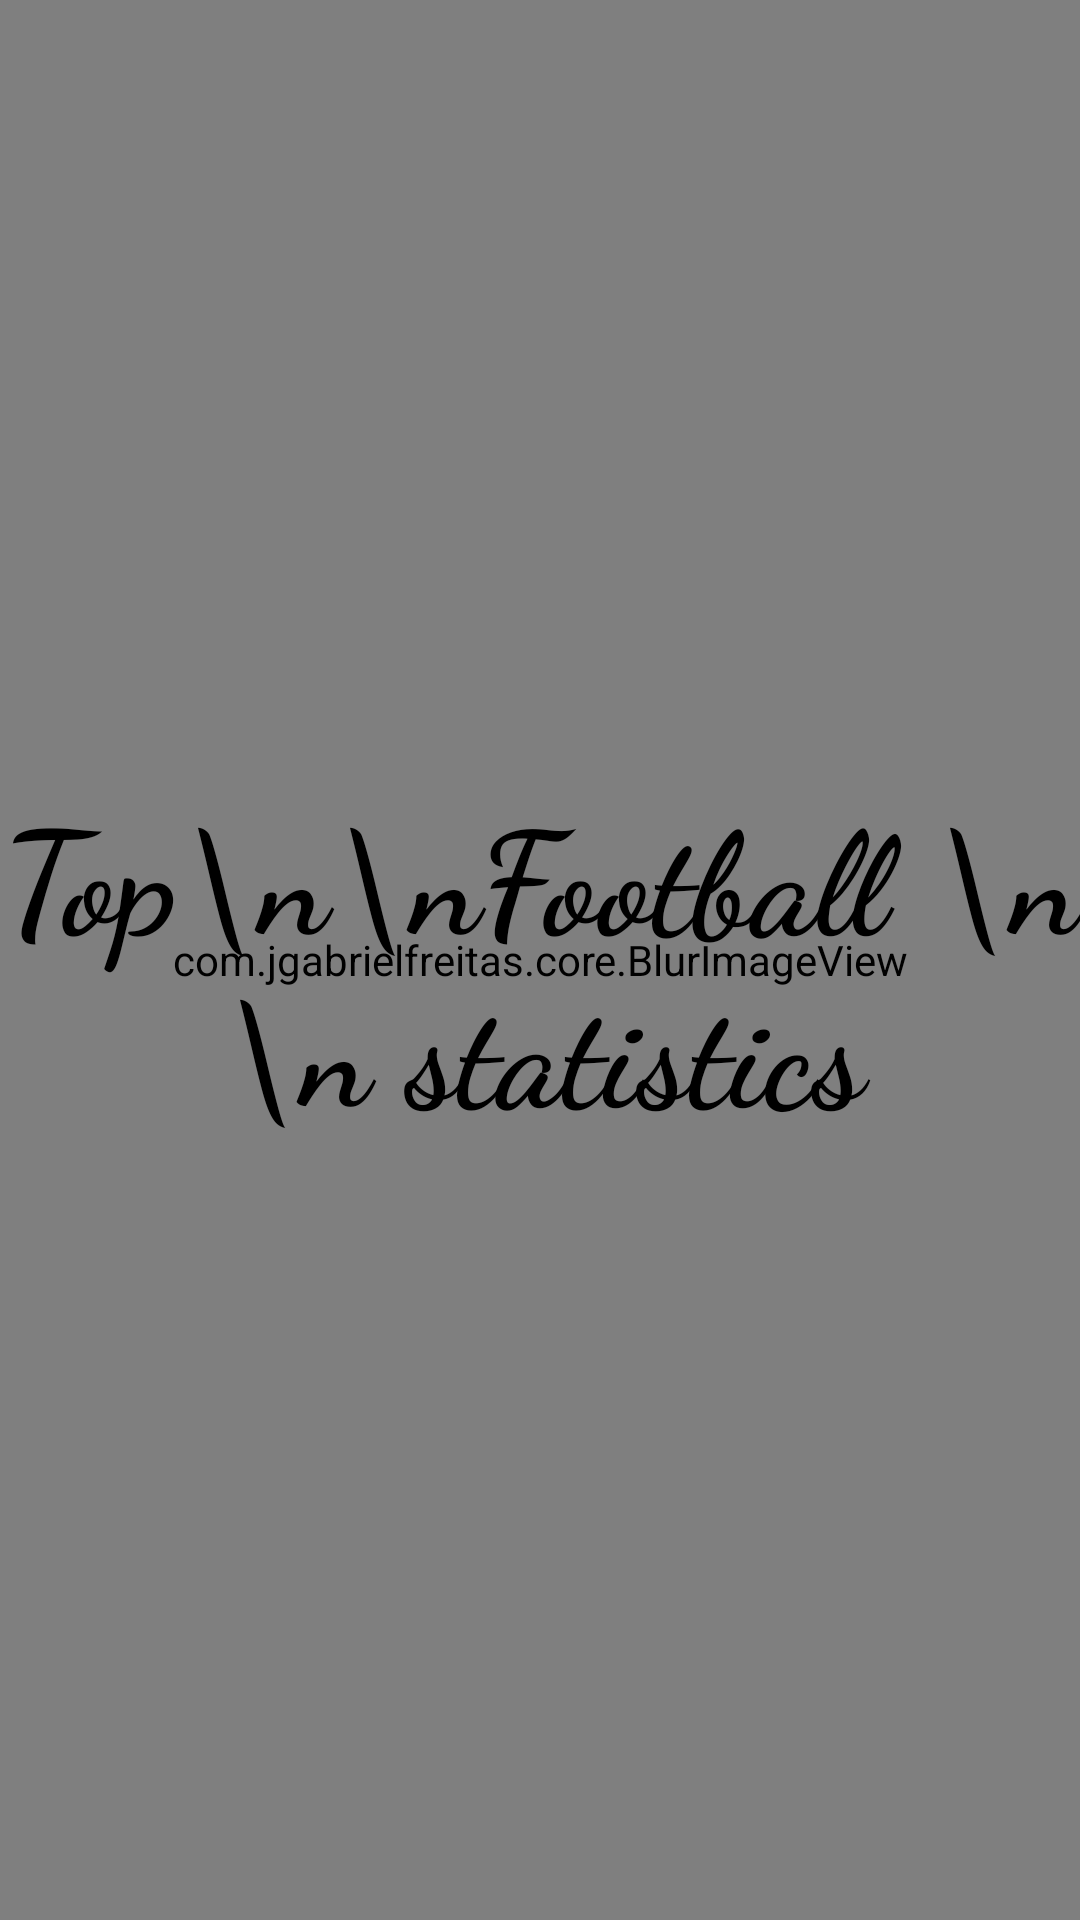

Here is an Android app screen rendered from its layout file. Give the layout XML and the strings, colors and styles it references.
<!-- AndroidManifest.xml: application theme Theme.FootballApp -->
<!-- res/layout/activity_unsplash.xml -->
<?xml version="1.0" encoding="utf-8"?>
<androidx.constraintlayout.widget.ConstraintLayout xmlns:android="http://schemas.android.com/apk/res/android"
    xmlns:app="http://schemas.android.com/apk/res-auto"
    xmlns:tools="http://schemas.android.com/tools"
    android:layout_width="match_parent"
    android:layout_height="match_parent"
    tools:context=".UnsplashActivity">

    <com.jgabrielfreitas.core.BlurImageView
        android:id="@+id/unsplash"
        android:layout_width="match_parent"
        android:layout_height="match_parent"
        android:scaleType="centerCrop"
        android:src="@drawable/splash"
        app:radius="8" />

    <TextView
        android:id="@+id/tv"
        android:layout_width="match_parent"
        android:layout_height="match_parent"
        android:gravity="center"
        android:text="Top\n\nFootball \n \n statistics"
        android:textColor="@color/black"
        android:textSize="48sp"
        android:fontFamily="cursive"
        android:textStyle="bold"
        app:layout_constraintStart_toStartOf="parent"
        app:layout_constraintBottom_toBottomOf="parent"
        app:layout_constraintEnd_toEndOf="parent"
        app:layout_constraintTop_toTopOf="parent" />
</androidx.constraintlayout.widget.ConstraintLayout>
<!-- resources referenced by this layout -->
<resources>
  <style name="Theme.FootballApp" parent="Theme.MaterialComponents.Light.NoActionBar">
          
          <item name="colorPrimary">@color/purple_500</item>
          <item name="colorPrimaryVariant">@color/purple_700</item>
          <item name="colorOnPrimary">@color/white</item>
          
          <item name="colorSecondary">@color/teal_200</item>
          <item name="colorSecondaryVariant">@color/teal_700</item>
          <item name="colorOnSecondary">@color/black</item>
          
          <item name="android:statusBarColor" tools:targetApi="l">?attr/colorPrimaryVariant</item>
          
      </style>
  <!-- not gathered from this repository: default colours our renderer supplied (Android Studio template values) -->
  <color name="purple_500">#FF6200EE</color>
  <color name="purple_700">#FF3700B3</color>
  <color name="teal_200">#FF03DAC5</color>
  <color name="teal_700">#FF018786</color>
  <color name="black">#FF000000</color>
  <color name="white">#FFFFFFFF</color>
</resources>
